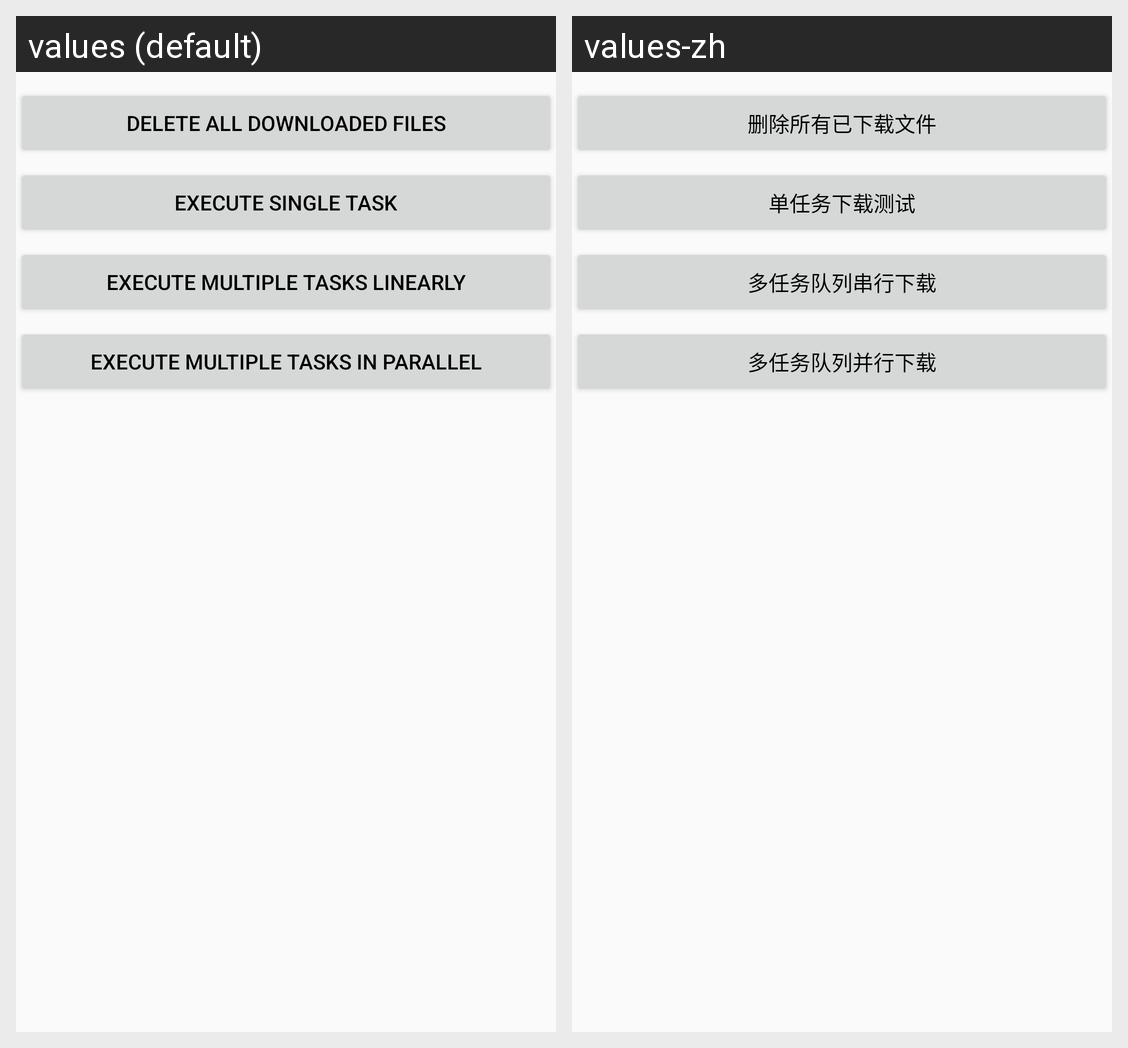

Translations of the strings shown on this Android screen, per locale in the grid:
Android screen res/layout/activity_hybrid_test.xml rendered under 2 locales, left to right: values (default), values-zh. Device: Nexus 5 (rendered at 1080×1920; each locale shown at half size, 540×960, under a caption strip naming it); theme AppTheme.
Strings drawn on this screen, with the default value and each locale's value (text and hints the layout hard-codes, and strings that could not be matched under every locale, appear in the picture but are not listed):

del_cache_files
  values: Delete all downloaded files
  values-zh: 删除所有已下载文件

hybrid_test_single_task_title
  values: Execute single task
  values-zh: 单任务下载测试

hybrid_test_multiple_tasks_serial_title
  values: Execute multiple tasks linearly
  values-zh: 多任务队列串行下载

hybrid_test_multiple_tasks_parallel_title
  values: Execute multiple tasks in parallel
  values-zh: 多任务队列并行下载
